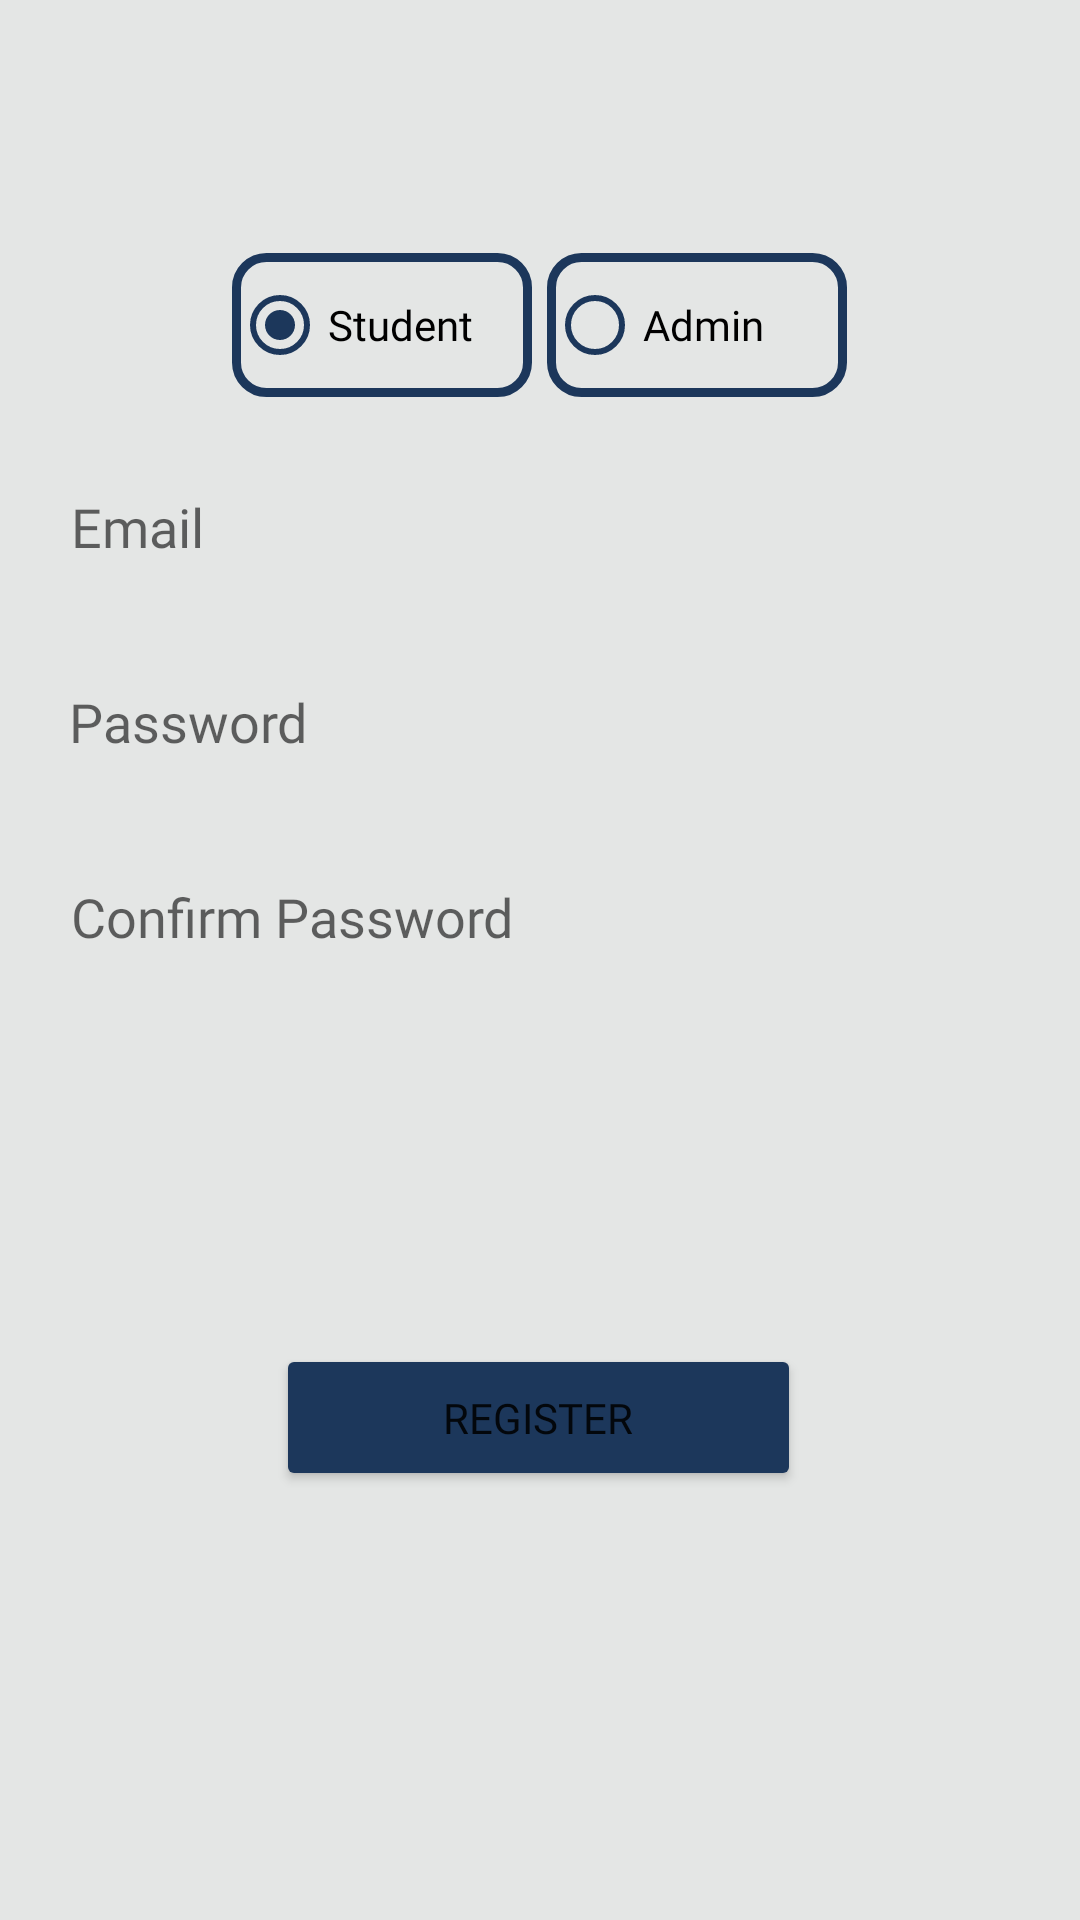

Reconstruct the res/layout file that produces this screen, plus the resources it refers to.
<!-- AndroidManifest.xml: application theme Theme.CoursePlannerApp -->
<!-- res/layout/signuppage_fragment.xml -->
<?xml version="1.0" encoding="utf-8"?>
<androidx.constraintlayout.widget.ConstraintLayout xmlns:android="http://schemas.android.com/apk/res/android"
    xmlns:app="http://schemas.android.com/apk/res-auto"
    xmlns:tools="http://schemas.android.com/tools"
    android:background="@color/activity_background"
    android:layout_width="match_parent"
    android:layout_height="match_parent">

    <Button
        android:id="@+id/login_button"
        android:layout_width="175dp"
        android:layout_height="49dp"
        android:layout_gravity="start"
        android:layout_marginTop="120dp"
        android:fontFamily="@font/montserrat"
        android:text="@string/home_page_register_btn"
        app:cornerRadius = "50sp"
        app:backgroundTint="#1C375B"
        app:layout_constraintEnd_toEndOf="parent"
        app:layout_constraintHorizontal_bias="0.497"
        app:layout_constraintStart_toStartOf="parent"
        app:layout_constraintTop_toBottomOf="@+id/password3" />

    <EditText
        android:id="@+id/password3"
        android:layout_width="333dp"
        android:layout_height="45dp"
        android:layout_marginTop="20dp"
        android:autofillHints="password"
        android:background="@drawable/input"
        android:fontFamily="@font/montserrat"
        android:hint="Confirm Password"
        android:imeOptions="actionDone"
        android:inputType="textPassword"
        android:paddingStart="10dp"
        android:paddingEnd="10dp"
        android:selectAllOnFocus="true"
        app:layout_constraintEnd_toEndOf="parent"
        app:layout_constraintStart_toStartOf="parent"
        app:layout_constraintTop_toBottomOf="@+id/password2" />

    <EditText
        android:id="@+id/password2"
        android:layout_width="333dp"
        android:layout_height="45dp"
        android:layout_marginTop="20dp"
        android:autofillHints="password"
        android:background="@drawable/input"
        android:hint="Password"
        android:paddingEnd="10dp"
        android:paddingStart="10dp"
        android:imeOptions="actionDone"
        android:inputType="textPassword"
        android:selectAllOnFocus="true"
        android:fontFamily="@font/montserrat"
        app:layout_constraintEnd_toEndOf="parent"
        app:layout_constraintHorizontal_bias="0.487"
        app:layout_constraintStart_toStartOf="parent"
        app:layout_constraintTop_toBottomOf="@+id/username2" />

    <EditText
        android:id="@+id/username2"
        android:layout_width="333dp"
        android:layout_height="45dp"
        android:layout_marginTop="20dp"
        android:autofillHints="emailAddress"
        android:background="@drawable/input"
        android:hint="Email"
        android:paddingStart="10dp"
        android:paddingEnd="10dp"
        android:inputType="textEmailAddress"
        android:selectAllOnFocus="true"
        android:fontFamily="@font/montserrat"
        app:layout_constraintEnd_toEndOf="parent"
        app:layout_constraintStart_toStartOf="parent"
        app:layout_constraintTop_toBottomOf="@+id/radioGroup" />

    <RadioGroup
        android:id="@+id/radioGroup"
        android:layout_width="280dp"
        android:layout_height="49dp"
        android:layout_marginTop="84dp"
        android:gravity="center"
        android:orientation="horizontal"
        app:layout_constraintBottom_toBottomOf="parent"
        app:layout_constraintEnd_toEndOf="parent"

        app:layout_constraintHorizontal_bias="0.5"
        app:layout_constraintStart_toStartOf="parent"
        app:layout_constraintTop_toTopOf="parent"
        app:layout_constraintVertical_bias="0.0">

        <RadioButton
            android:id="@+id/radioButtonStudent"
            android:layout_width="100dp"
            android:layout_height="wrap_content"
            android:background="@drawable/textfield_styling"
            android:buttonTint="#1C375B"
            android:checked="true"
            android:fontFamily="@font/montserrat"
            android:text="Student" />

        <RadioButton
            android:id="@+id/radioButtonAdmin"
            android:layout_width="100dp"
            android:layout_height="wrap_content"
            android:layout_marginStart="5dp"
            android:background="@drawable/textfield_styling"
            android:buttonTint="#1C375B"
            android:fontFamily="@font/montserrat"
            android:text="Admin" />

    </RadioGroup>

</androidx.constraintlayout.widget.ConstraintLayout>
<!-- resources referenced by this layout -->
<resources>
  <color name="activity_background">#E4E6E5</color>
  <!-- drawable textfield_styling (drawable) -->
  <?xml version="1.0" encoding="utf-8"?>
  <shape xmlns:android="http://schemas.android.com/apk/res/android">
  
      <corners android:radius="10dp"/>
      <stroke android:color="#1C375B"
          android:width="3dp"/>
  
  
  </shape>
  <string name="home_page_register_btn">REGISTER</string>
  <style name="Theme.CoursePlannerApp" parent="Theme.MaterialComponents.DayNight.NoActionBar">
  		
  		<item name="colorPrimary">@color/uoft_dark</item>
  		<item name="colorPrimaryVariant">@color/uoft_dark</item>
  		<item name="colorOnPrimary">@color/white</item>
  		
  		<item name="colorSecondary">@color/teal_200</item>
  		<item name="colorSecondaryVariant">@color/teal_700</item>
  		<item name="colorOnSecondary">@color/black</item>
  		
  		<item name="android:statusBarColor">?attr/colorPrimaryVariant</item>
  		
  	</style>
  <color name="uoft_dark">#1C375B</color>
  <color name="white">#FFFFFFFF</color>
  <color name="teal_200">#FF03DAC5</color>
  <color name="teal_700">#FF018786</color>
  <color name="black">#FF000000</color>
</resources>
